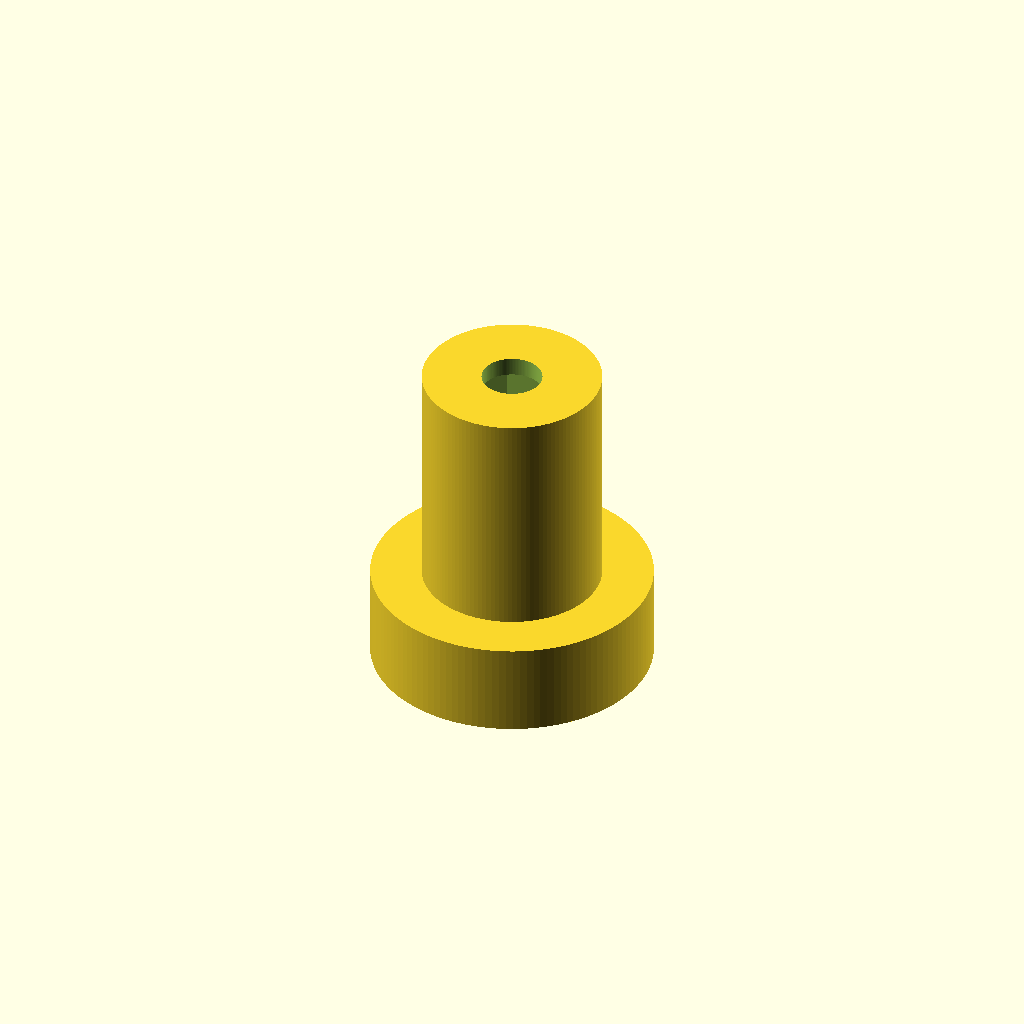
Cell 1 — every parameter at its default value.
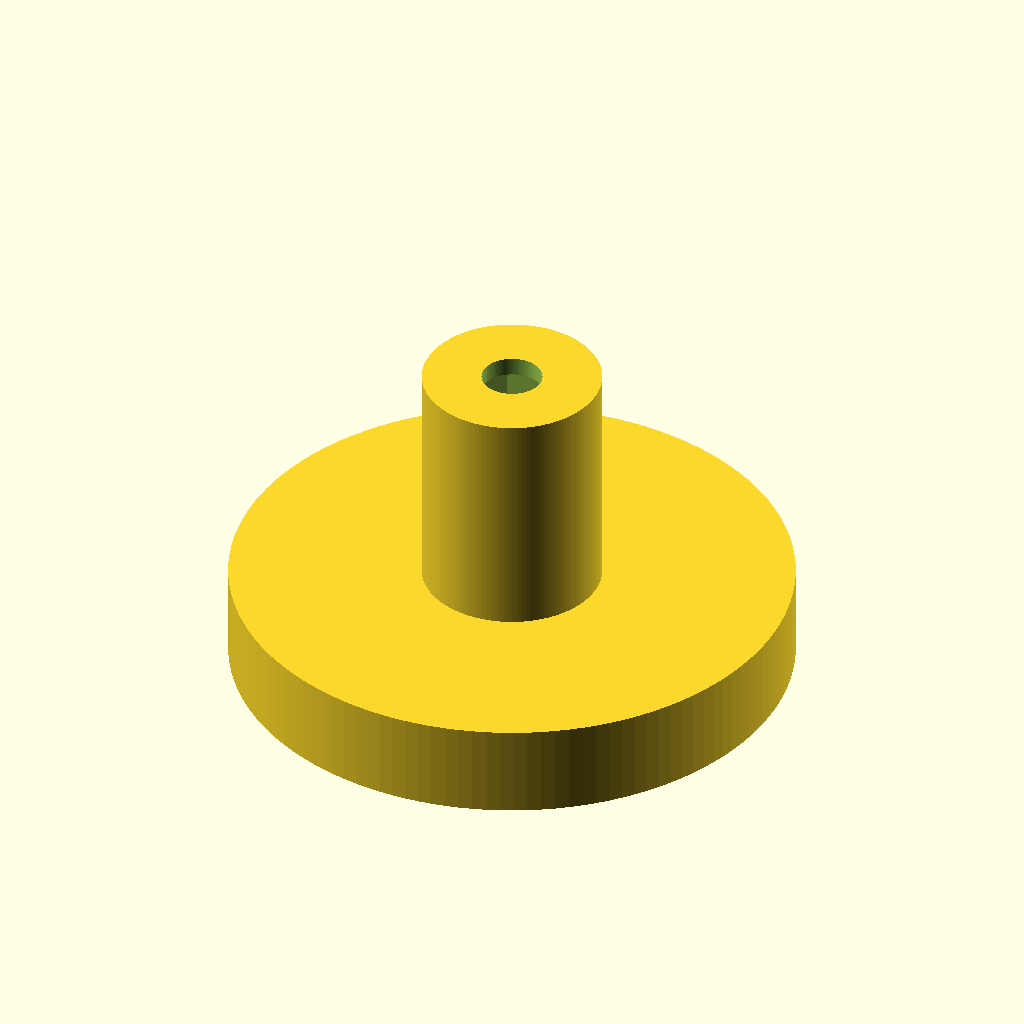
Cell 2 — peg_top_diameter set to 60, the other parameters unchanged.
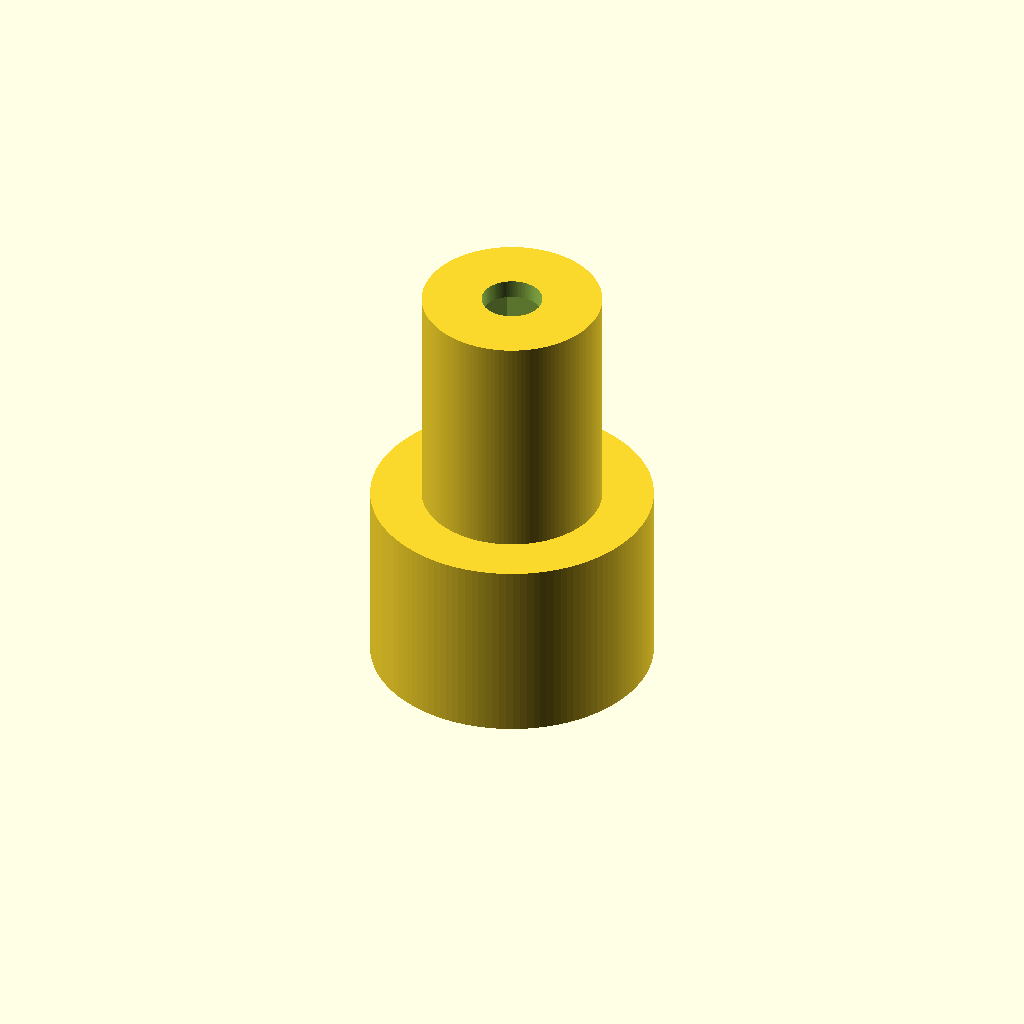
Cell 3 — peg_top_height set to 20, the other parameters unchanged.
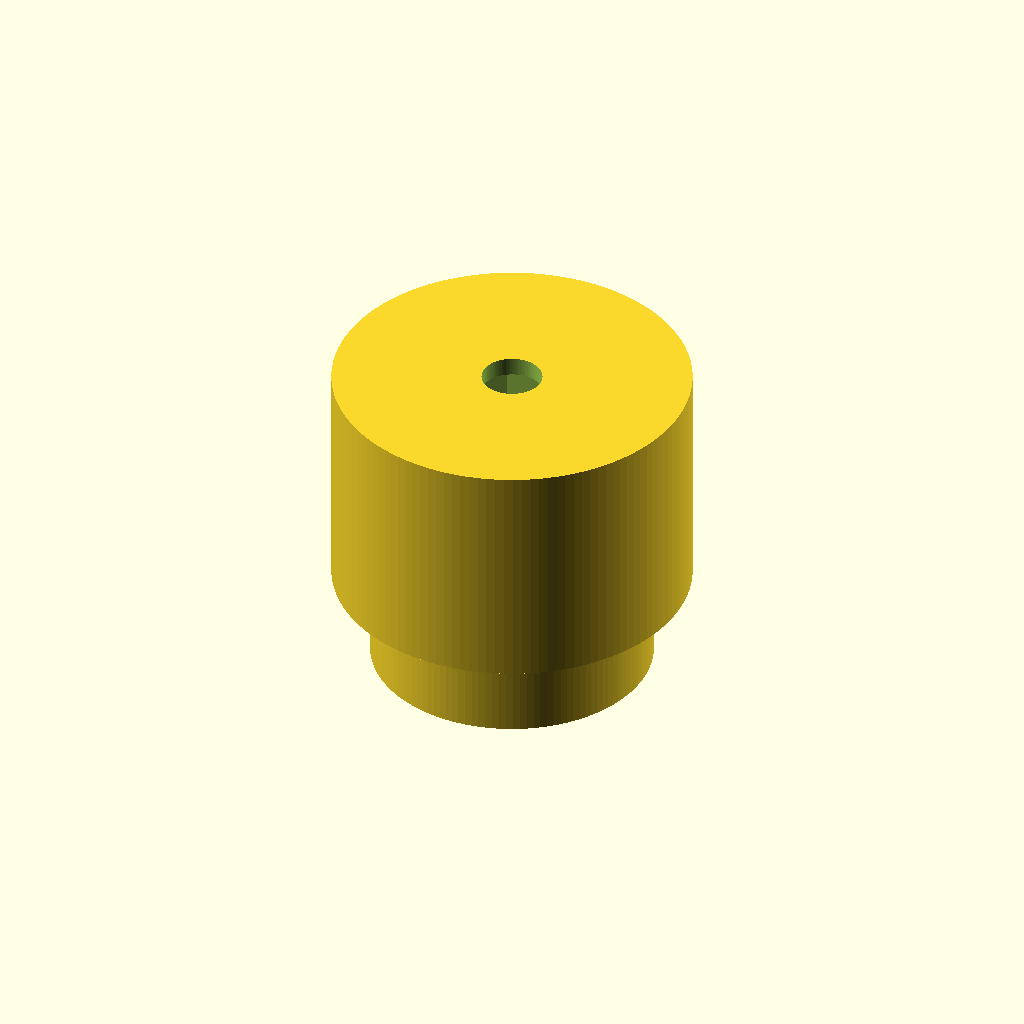
Cell 4 — peg_diameter set to 38.2, the other parameters unchanged.
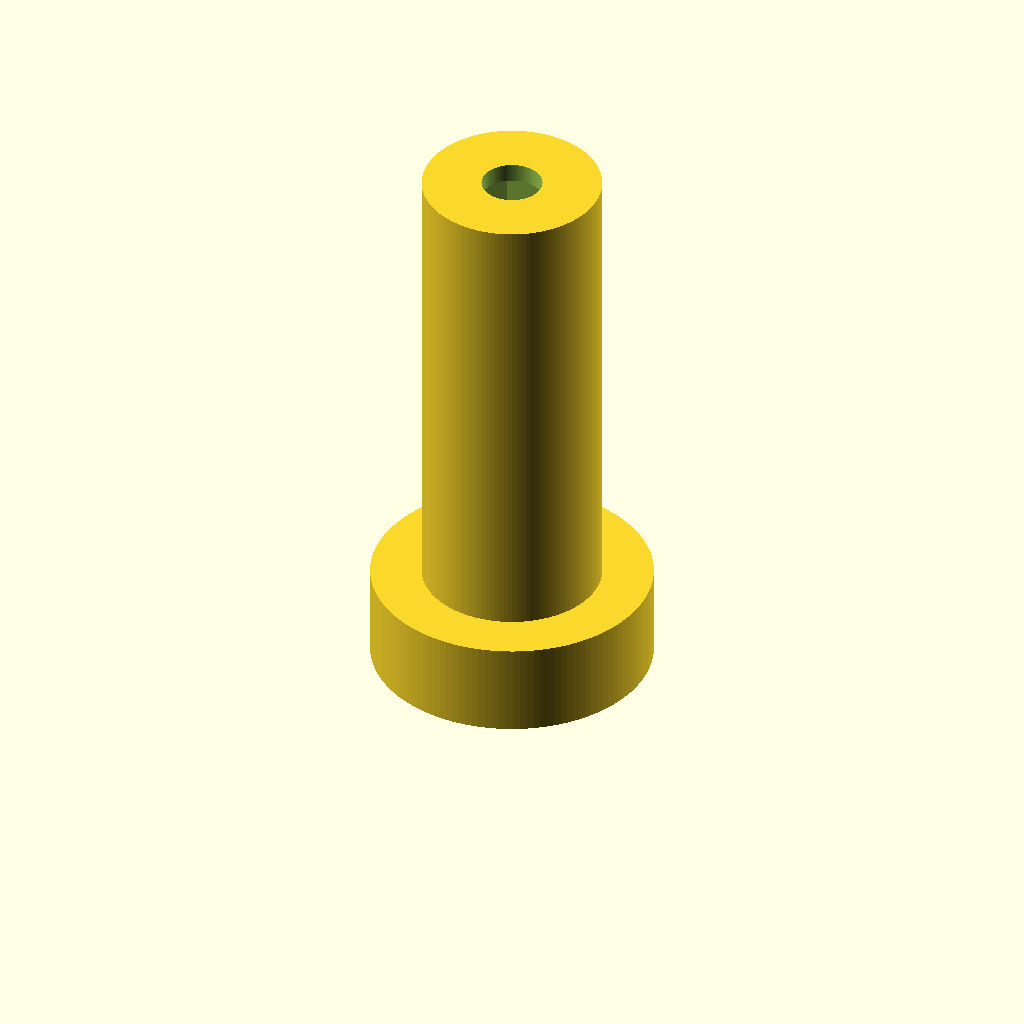
Cell 5: the same model with peg_depth = 50.
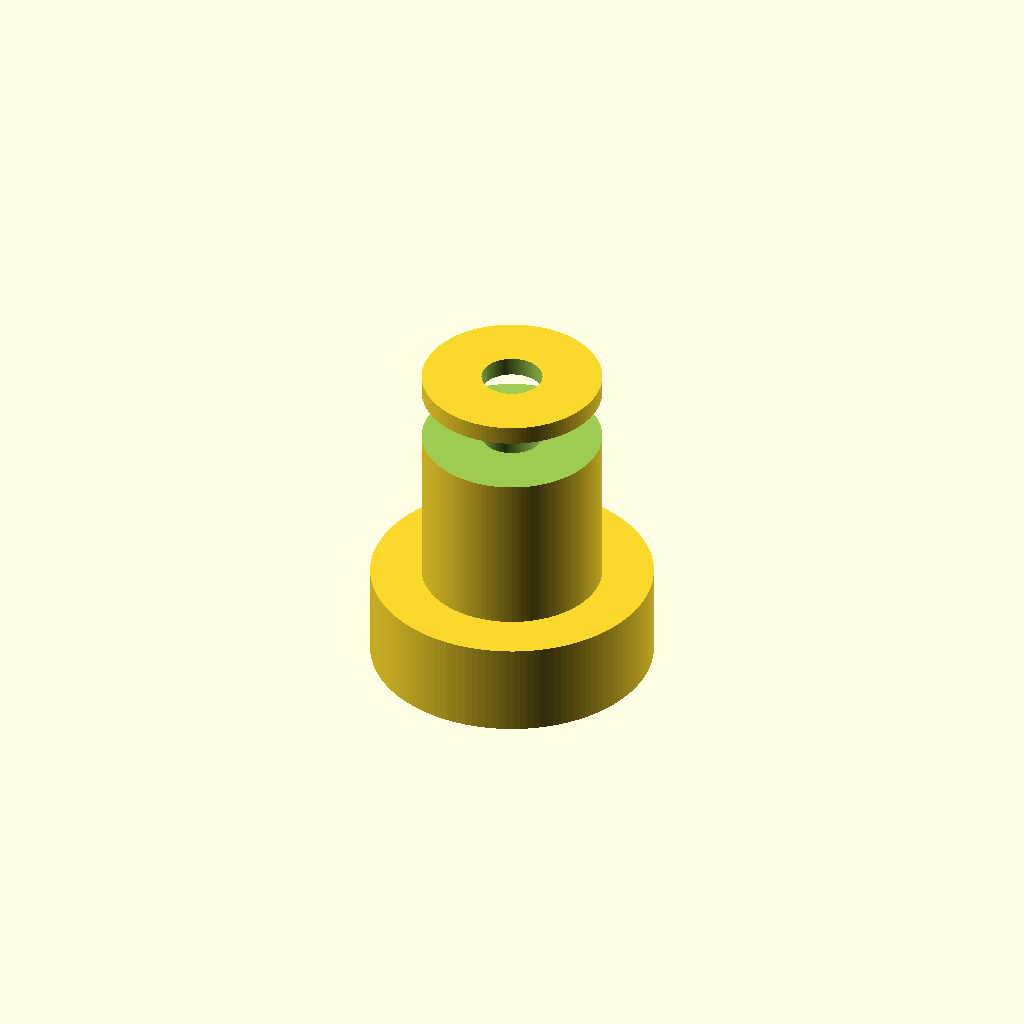
Cell 6 — nut_diameter set to 24.6, the other parameters unchanged.
One fixed orthographic camera (rotation 55°, 0°, 25°; colour scheme Cornfield) for every cell.
OpenSCAD source file inputs/thingiverse/files/thing-2344861/files/mft-peg.scad:
/* [Peg customization] */

// Peg's top diameter
peg_top_diameter=30;

// Peg's top height
peg_top_height=10;

// Peg's diameter (Default fits MFT3, adjust if need)
peg_diameter=19.10;

// Peg's depth (Default fits MFT3 height, adjust if needed)
peg_depth=25;


/* [Nuts customization] */

// Nut's outer diameter (default is m6)
nut_diameter=12.30;

// Nut's inner diameter (default is m6)
nut_inner_diameter=6.45;

// Nut's height (default is m6)
nut_height=5.65;

// Depth at which the nut is "sinked" under the peg's top / above the peg's bottom
nut_depth=2;

// M3
//nut_diameter=6.01;
//nut_inner_diameter=3;
//nut_height=2.4;

// M6
//nut_diameter=12.30;
//nut_inner_diameter=6.45;
//nut_height=5.65;

// M8
//nut_diameter=14.38;
//nut_inner_diameter=8;
//nut_height=6.8;

// M10
//nut_diameter=17.77;
//nut_inner_diameter=10;
//nut_height=8.4;

/* [Advanced] */

// Resolution
CYLINDER_RESOLUTION=128;

difference() {
    peg(peg_diameter, peg_depth, peg_top_diameter, peg_top_height, .25);    
    hole();
    translate([0,0,nut_depth]) nut();
    translate([0,0,peg_top_height + peg_depth - nut_height - nut_depth]) nut();
}


module peg_chamfered(diameter, depth, top_diameter, top_height, chamfer_size) {
     minkowski() {
         peg(diameter, depth, top_diameter, top_height);
         translate([0,0,chamfer_size]) sphere(r=chamfer_size);
     }
}

module peg(diameter, depth, top_diameter, top_height) {
    cylinder(r = top_diameter / 2, h = top_height, $fn=CYLINDER_RESOLUTION);
    translate([ 0, 0, top_height ])
        cylinder(r = diameter / 2, h = depth, $fn=CYLINDER_RESOLUTION);
}

module hole() {
    translate([0,0,-1])
        cylinder(r = nut_inner_diameter / 2, h=peg_top_height + peg_depth + 2, $fn=CYLINDER_RESOLUTION);
}

module nut() {
   cylinder(r = nut_diameter / 2, h = nut_height, $fn=6);
}
Customizer parameters (derived from the source; name, type, default, range or options):
peg_top_diameter: number, default 30
peg_top_height: number, default 10
peg_diameter: number, default 19.1
peg_depth: number, default 25
nut_diameter: number, default 12.3
nut_inner_diameter: number, default 6.45
nut_height: number, default 5.65
nut_depth: number, default 2
CYLINDER_RESOLUTION: number, default 128
